Labelled photos from "Fish-Detection-Project", an image-classification folder in siddh34/Fish-Detection-Project. The possible labels are: A73EGS-p, acanthaluteres vittiger, acanthopagrus berda, acreichthys tomentosus, aluterus monoceros, aluterus scriptus, amanses scopas, anampses elegans, anampses femininus, anampses meleagrides, anodontostoma chacunda, anyperodon leucogrammicus, aphareus furca, bodianus anthioides, bodianus bilunulatus, bodianus diana, bodianus loxozonus, bodianus mesothorax, bodianus perditio, bothus mancus, brachaluteres jacksonianus, cantherhines dumerilii, cantherhines fronticinctus, cantherhines pardalis.

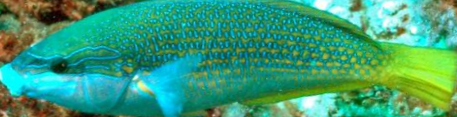
Label: anampses elegans

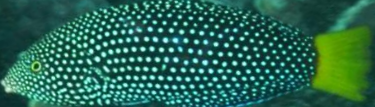
Label: anampses meleagrides

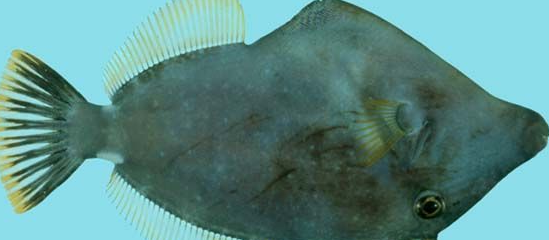
Label: cantherhines pardalis

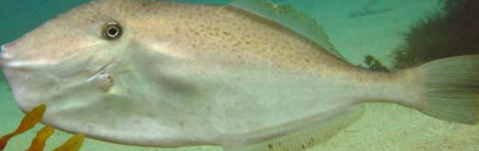
Label: aluterus monoceros

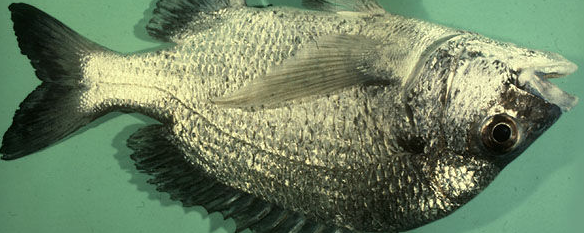
Label: acanthopagrus berda

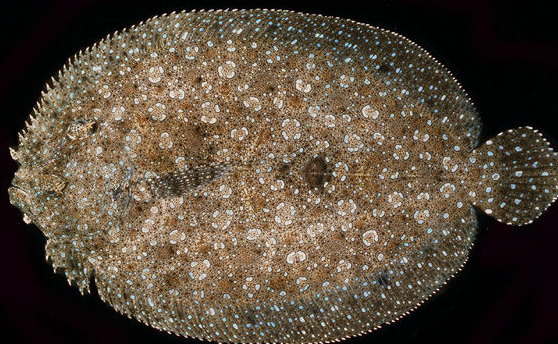
Label: bothus mancus
